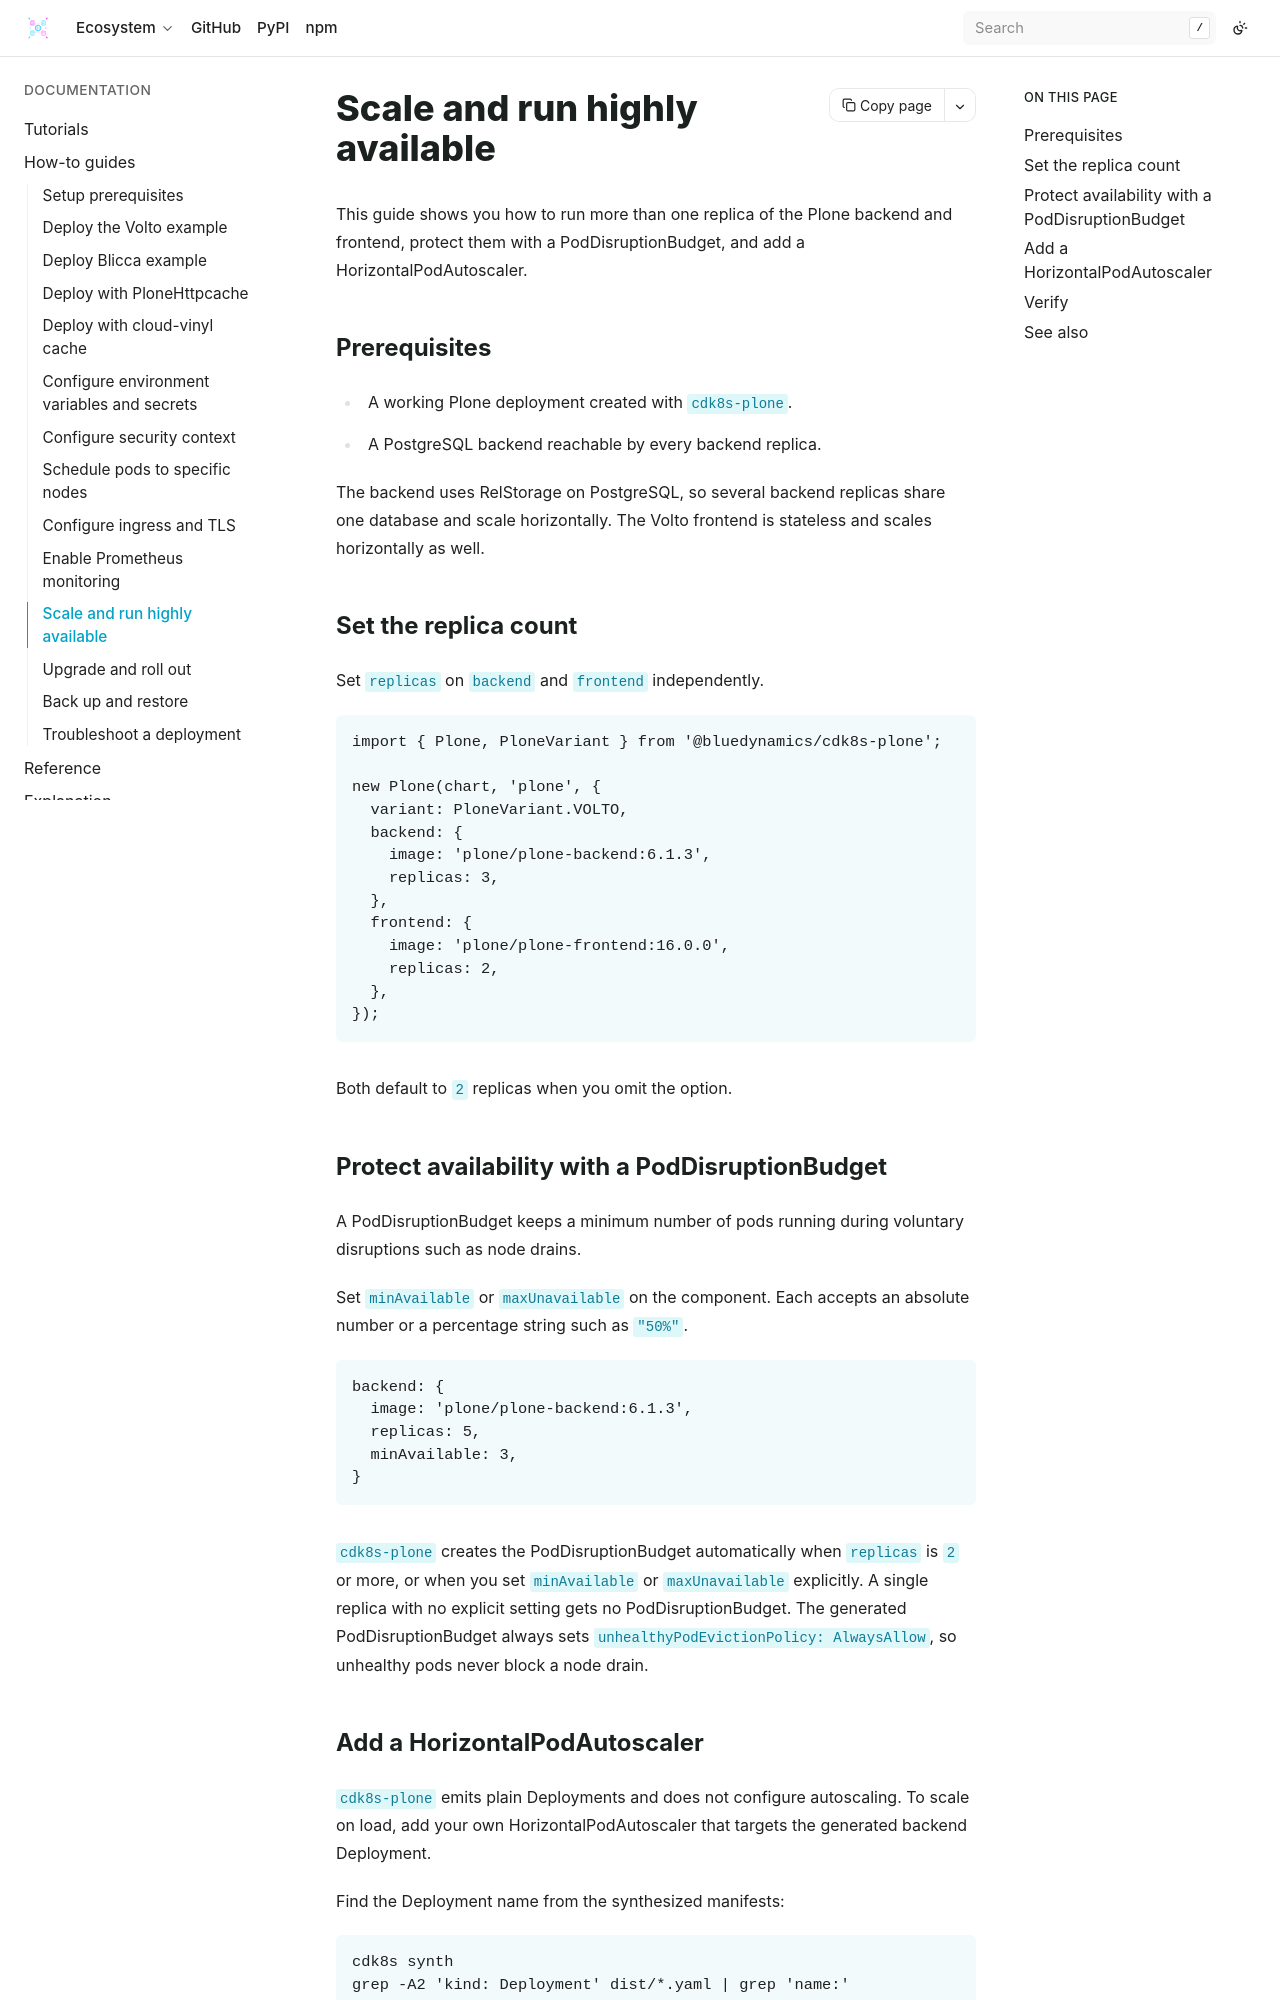

repository: bluedynamics/cdk8s-plone · page: how-to/scale-and-high-availability.html · generator: sphinx

---
myst:
  html_meta:
    "description": "Scale the Plone backend and frontend with cdk8s-plone, configure a PodDisruptionBudget, and add a HorizontalPodAutoscaler."
    "property=og:description": "Scale the Plone backend and frontend with cdk8s-plone, configure a PodDisruptionBudget, and add a HorizontalPodAutoscaler."
    "property=og:title": "Scale and run highly available"
    "keywords": "Plone, cdk8s, Kubernetes, scaling, replicas, PodDisruptionBudget, HPA, high availability"
---

# Scale and run highly available

This guide shows you how to run more than one replica of the Plone backend and frontend, protect them with a PodDisruptionBudget, and add a HorizontalPodAutoscaler.

## Prerequisites

- A working Plone deployment created with `cdk8s-plone`.
- A PostgreSQL backend reachable by every backend replica.

The backend uses RelStorage on PostgreSQL, so several backend replicas share one database and scale horizontally.
The Volto frontend is stateless and scales horizontally as well.

## Set the replica count

Set `replicas` on `backend` and `frontend` independently.

```typescript
import { Plone, PloneVariant } from '@bluedynamics/cdk8s-plone';

new Plone(chart, 'plone', {
  variant: PloneVariant.VOLTO,
  backend: {
    image: 'plone/plone-backend:6.1.3',
    replicas: 3,
  },
  frontend: {
    image: 'plone/plone-frontend:16.0.0',
    replicas: 2,
  },
});
```

Both default to `2` replicas when you omit the option.
